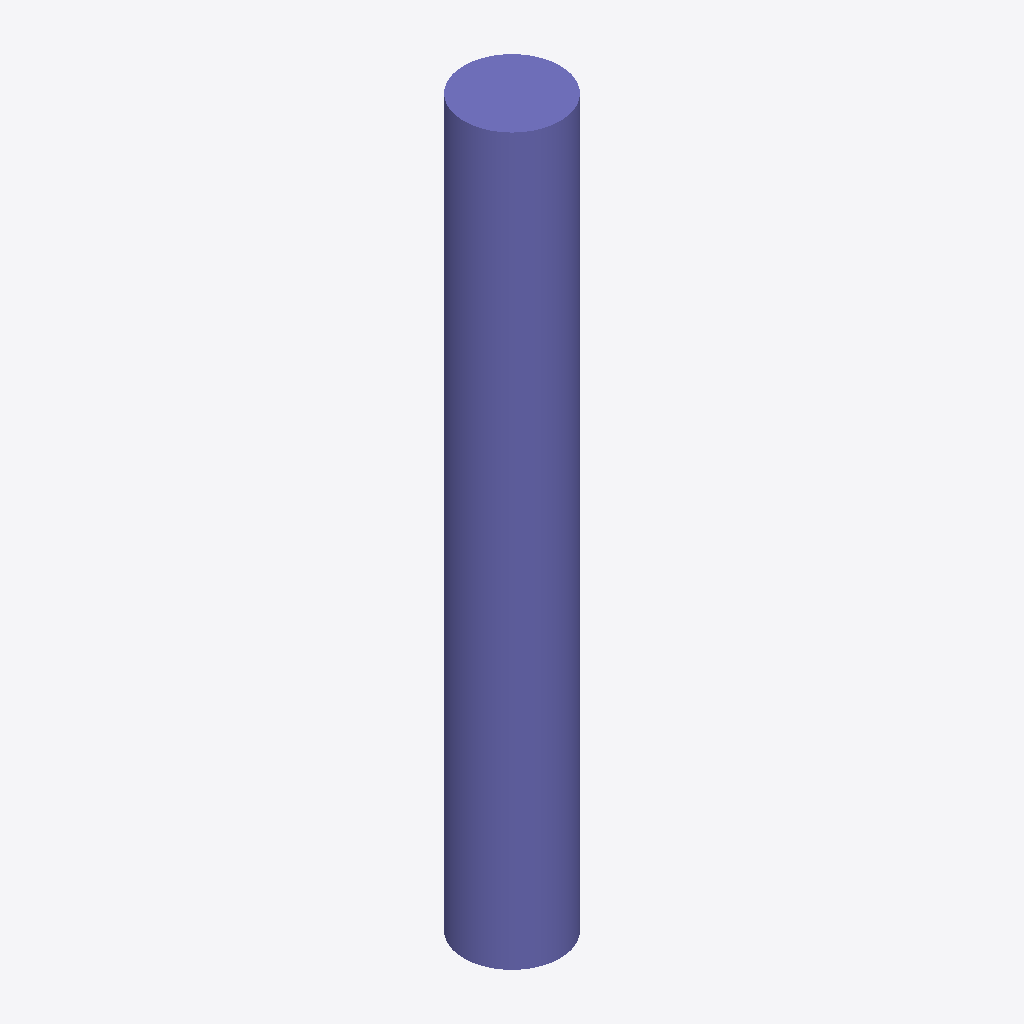
Isometric view of an IFC building model (IFC-SPF (STEP), schema IFC2X3, length unit metre), seen from the south-west, elements coloured by IFC class: 1 column (violet).
Extent 450.0 m × 450.0 m × 3400.0 m (x, y, z). Storeys (1): Default Building Storey at 0.00 m. Elements (1): 1 IfcColumn.

HEADER;
FILE_DESCRIPTION(('ViewDefinition [CoordinationView]'),'2;1');
FILE_NAME('/Users/macbook/Desktop/BIM/data/rst_advanced/IfcColumn171.ifc','2018-08-31T00:14:16-0400',('Unknown Author','info@ifctoolsproject.com'),('Unknown Organization'),'IFC Tools Project - IFC2x3 Java Toolbox','IFC2x3 Java Toolbox 2.0','Unknown Authorizer');
FILE_SCHEMA(('IFC2X3'));
ENDSEC;
DATA;
#51=IFCPROJECT('1NCL9eMG94CgjkXfSXuF1e',#43,'Default Project','Description of Default Project',$,$,$,(#46),#50);
#53=IFCBUILDING('0b5iulCTT4L9OOacoPjTJX',#43,'Default Building','Description',$,#52,$,$,.ELEMENT.,$,$,$);
#54=IFCBUILDINGSTOREY('0XotWAykHEyvflrwJjFvrt',#43,'Default Building Storey','Description',$,#52,$,$,.ELEMENT.,$);
#1=IFCCOLUMN('2UD3D7uxP8kecbbBCRtzCY',#2,'M_Concrete-Round-Column:450mm:151972',$,'450mm',#3,#4,'151972');
ENDSEC;
